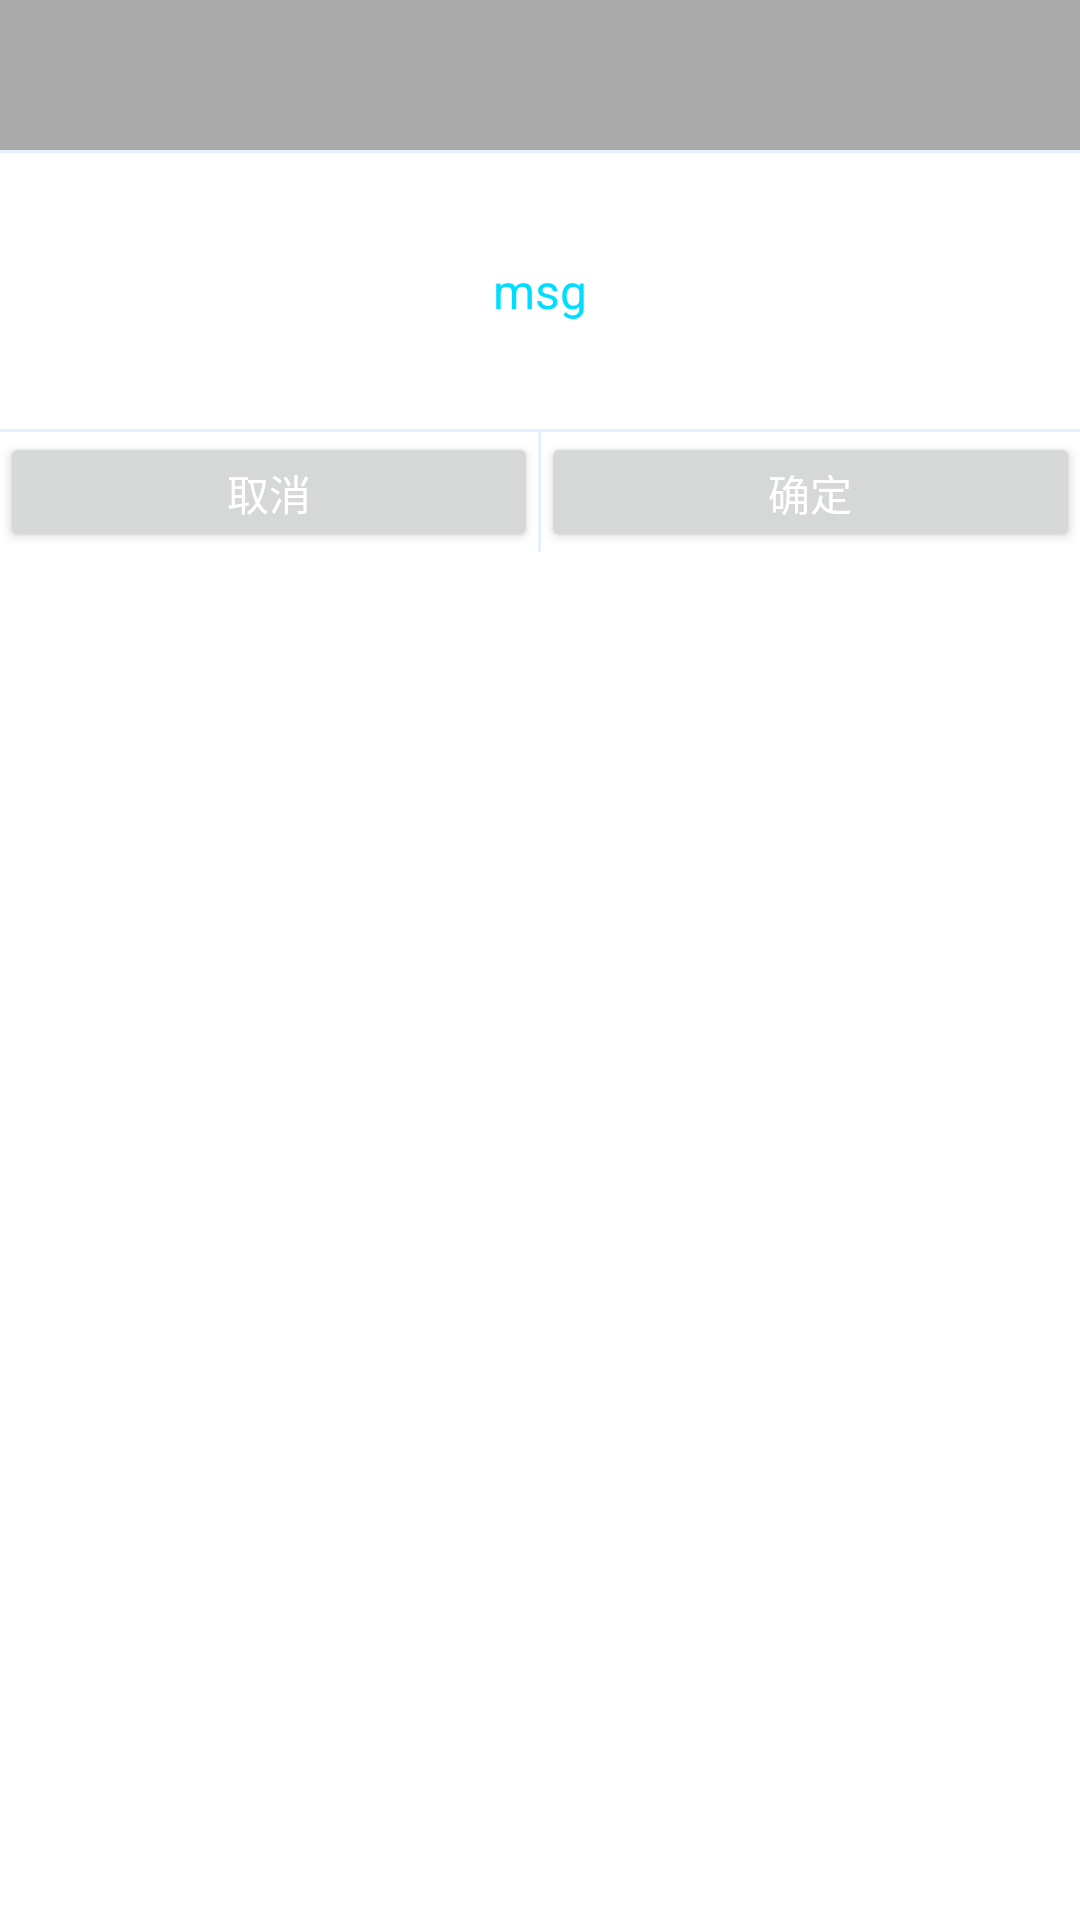

This screen was rendered from an Android layout file. Write that file and the resources it references.
<!-- AndroidManifest.xml: application theme AppTheme -->
<!-- res/layout/dialog_common.xml -->
<?xml version="1.0" encoding="utf-8"?>
<LinearLayout xmlns:android="http://schemas.android.com/apk/res/android"
    android:layout_width="match_parent"
    android:layout_height="match_parent"
    android:background="@android:color/white"
    android:minHeight="188dp"
    android:minWidth="300dp"
    android:orientation="vertical">

    <TextView
        android:id="@+id/tv_title"
        android:layout_width="match_parent"
        android:layout_height="50dp"
        android:background="@android:color/darker_gray"
        android:gravity="center"
        android:textColor="@android:color/white"
        android:textSize="16sp" />

    <View
        android:layout_width="match_parent"
        android:layout_height="1dp"
        android:background="@color/line" />

    <TextView
        android:id="@+id/tv_msg"
        android:layout_width="match_parent"
        android:layout_height="92dp"
        android:gravity="center"
        android:layout_marginLeft="10dp"
        android:layout_marginRight="10dp"
        android:text="msg"
        android:textColor="@android:color/holo_blue_bright"
        android:textSize="16sp" />

    <View
        android:layout_width="match_parent"
        android:layout_height="1dp"
        android:background="@color/line" />

    <LinearLayout
        android:layout_width="match_parent"
        android:layout_height="40dp"
        android:orientation="horizontal">

        <Button
            android:id="@+id/btn_cancel"
            android:layout_width="0dp"
            android:layout_height="match_parent"
            android:layout_weight="1"
            android:text="取消"
            android:textColor="@android:color/white" />

        <View
            android:layout_width="1dp"
            android:layout_height="match_parent"
            android:background="@color/line" />

        <Button
            android:id="@+id/btn_ok"
            android:layout_width="0dp"
            android:layout_height="match_parent"
            android:layout_weight="1"
            android:text="确定"
            android:textColor="@android:color/white" />

    </LinearLayout>

</LinearLayout>
<!-- resources referenced by this layout -->
<resources>
  <color name="line">#e7efff</color>
  <style name="AppTheme" parent="Theme.AppCompat.Light.DarkActionBar">
          
          <item name="colorPrimary">@color/colorPrimary</item>
          <item name="colorPrimaryDark">@color/colorPrimaryDark</item>
          <item name="colorAccent">@color/colorAccent</item>
      </style>
  <color name="colorPrimary">#3F51B5</color>
  <color name="colorPrimaryDark">#303F9F</color>
  <color name="colorAccent">#FF4081</color>
</resources>
